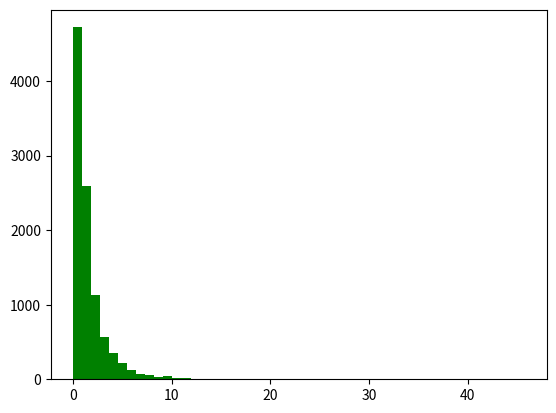

Source code (Python):
import numpy as np
import matplotlib.pyplot as plt

x = np.random.lognormal(0, 1, 10000)
plt.hist(x, bins=50, color='g')
